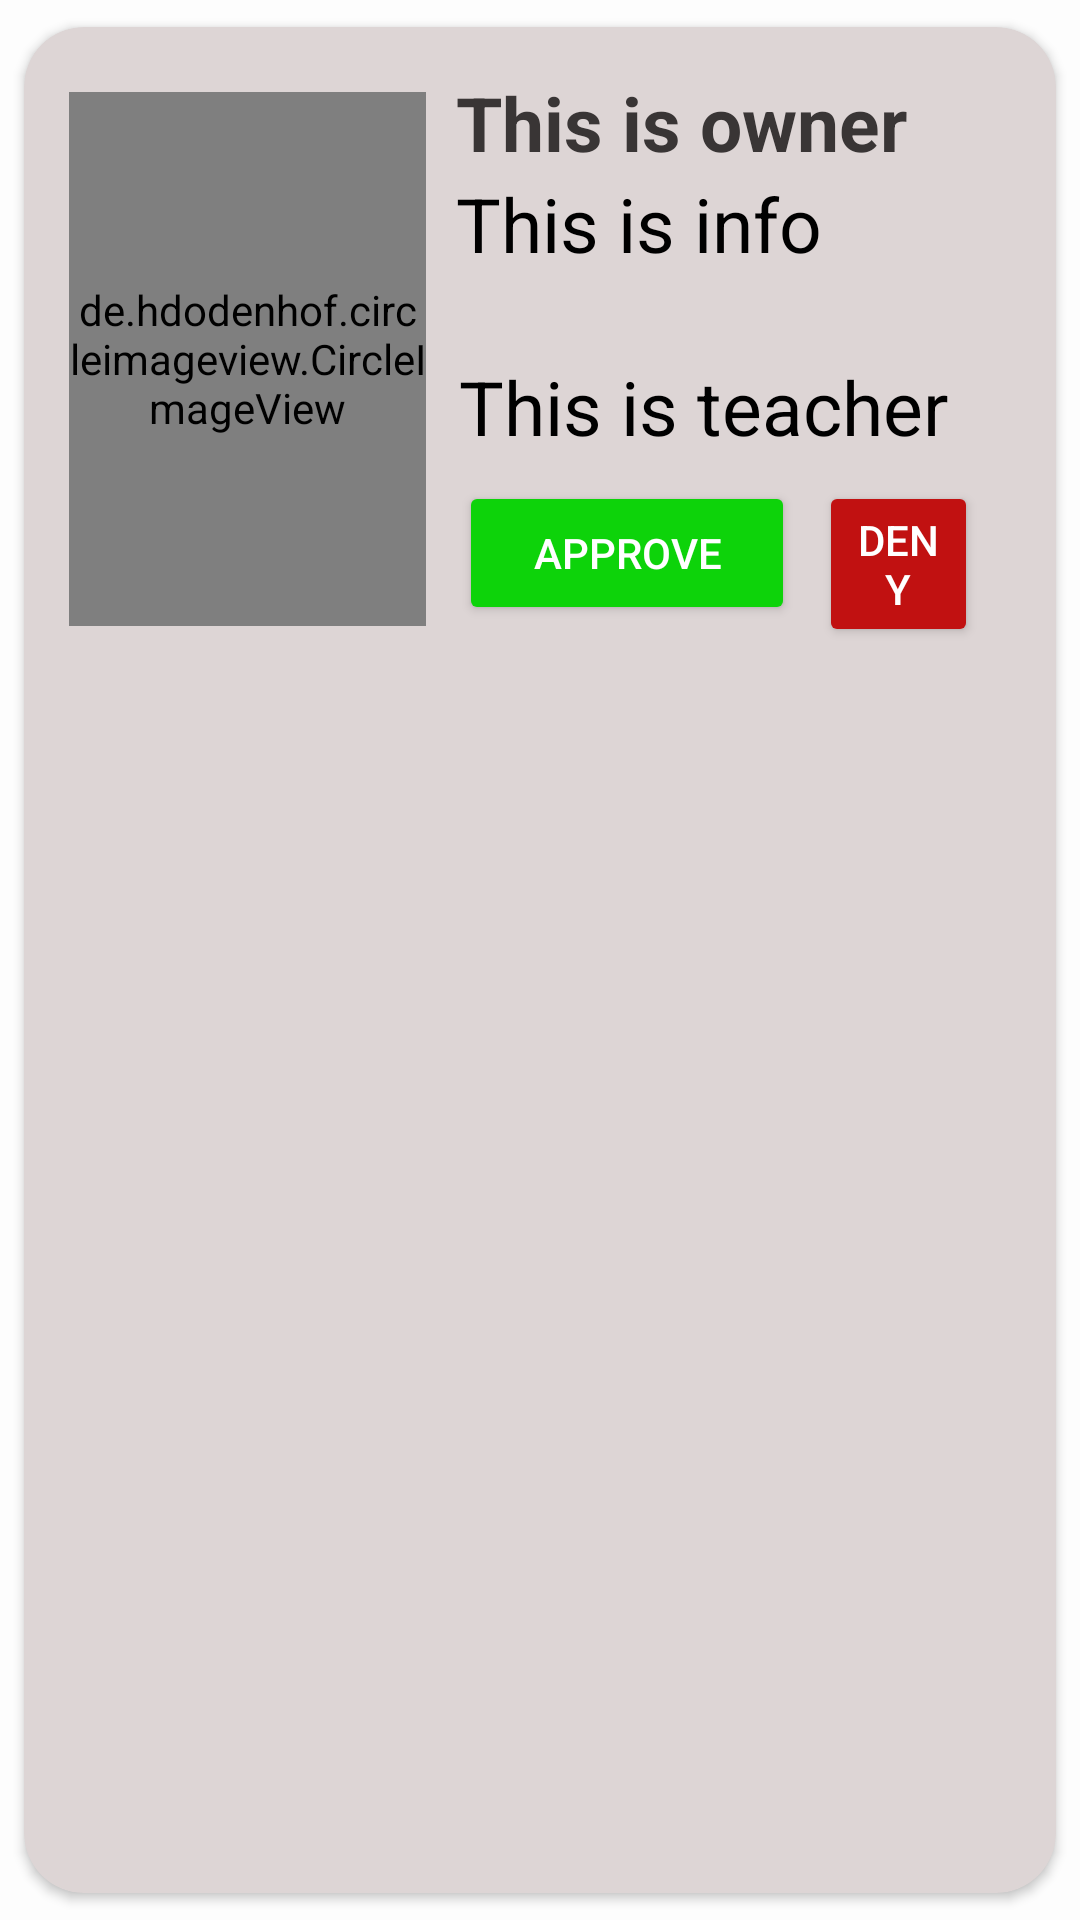

Here is an Android app screen rendered from its layout file. Give the layout XML and the strings, colors and styles it references.
<!-- AndroidManifest.xml: application theme AppTheme -->
<!-- res/layout/activity_approve_singlerow.xml -->
<?xml version="1.0" encoding="utf-8"?>

<androidx.cardview.widget.CardView
    xmlns:android="http://schemas.android.com/apk/res/android"
    android:layout_width="match_parent"
    android:layout_height="wrap_content"
    xmlns:app="http://schemas.android.com/apk/res-auto"
    app:cardCornerRadius="20dp"
    android:elevation="5dp"
    android:backgroundTint="#DDD5D5"
    app:cardUseCompatPadding="true">

    <RelativeLayout
        android:layout_width="match_parent"
        android:layout_height="wrap_content"
        android:padding="15dp">

        <de.hdodenhof.circleimageview.CircleImageView
            android:id="@+id/shopImg"
            android:layout_width="119dp"
            android:layout_height="178dp"
            android:layout_centerVertical="true"
            android:src="@mipmap/ic_launcher"
            app:civ_border_color="#08FFFB"
            app:civ_border_width="2dp" />

        <TextView
            android:id="@+id/ownertext"
            android:layout_width="wrap_content"
            android:layout_height="wrap_content"
            android:layout_marginLeft="10dp"
            android:layout_toRightOf="@id/shopImg"
            android:text="This is owner"
            android:textColor="#393535"
            android:textSize="25sp"
            android:textStyle="bold" />

        <TextView
            android:id="@+id/descriptiontext"
            android:layout_width="251dp"
            android:layout_height="60dp"
            android:layout_below="@id/ownertext"
            android:layout_marginLeft="10dp"
            android:layout_toRightOf="@id/shopImg"
            android:text="This is info"
            android:textColor="#000"
            android:textSize="25sp" />


        <TextView
            android:id="@+id/assignedto_text"
            android:layout_width="210dp"
            android:layout_height="wrap_content"
            android:layout_below="@id/descriptiontext"
            android:layout_marginLeft="11dp"
            android:layout_marginTop="1dp"
            android:layout_toRightOf="@id/shopImg"
            android:text="This is teacher"
            android:textColor="#000"
            android:textSize="25sp" />

        <Button
            android:id="@+id/approve_button"
            android:layout_width="112dp"
            android:layout_height="wrap_content"
            android:layout_below="@id/assignedto_text"
            android:layout_marginLeft="130dp"
            android:layout_marginTop="8dp"
            android:layout_marginRight="11dp"
            android:backgroundTint="#0DD30A"
            android:textColor="#FFFFFF"
            android:text="Approve" />

        <Button
            android:id="@+id/deny_button"
            android:layout_width="100dp"
            android:layout_height="wrap_content"
            android:layout_below="@id/assignedto_text"
            android:layout_marginLeft="250dp"
            android:layout_marginTop="8dp"
            android:layout_marginRight="11dp"
            android:backgroundTint="#C11111"
            android:textColor="#FFFFFF"
            android:text="Deny" />


    </RelativeLayout>

</androidx.cardview.widget.CardView>
<!-- resources referenced by this layout -->
<resources>
  <style name="AppTheme" parent="Theme.MaterialComponents">
          
          <item name="android:colorBackground">#FDFDFD</item>
          <item name="colorPrimary">#1E9ADF</item>
          <item name="colorPrimaryDark">#00FFFFFF</item>
          <item name="android:textColorHint">#303B75</item>
          <item name="android:textColor">#FFC107</item>
          <item name="android:textColorPrimary">#0B74F4</item>
  
          <item name="colorSecondary">#FF003B</item>
          <item name="colorAccent">#F82424</item>
          <item name="android:windowFullscreen">true</item>
      </style>
</resources>
